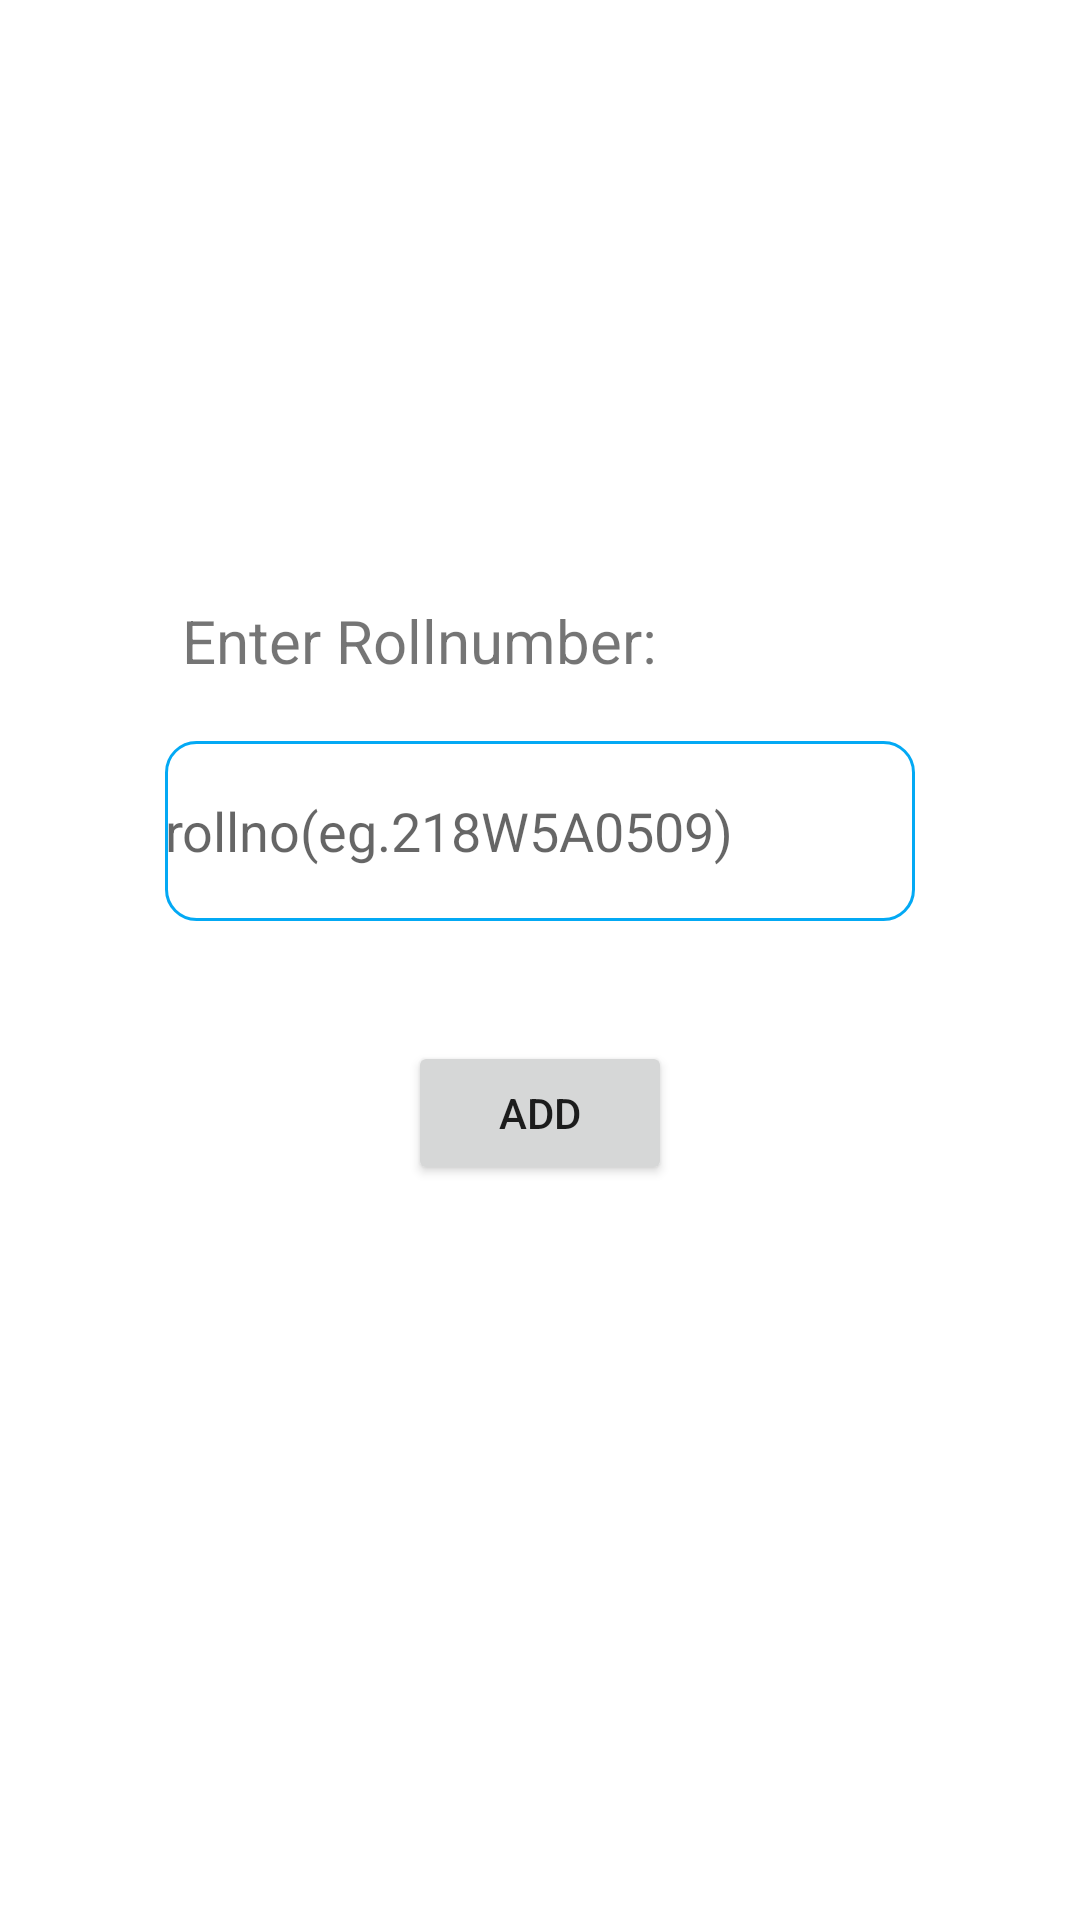

The Android layout XML behind this screen, and the referenced resources:
<!-- AndroidManifest.xml: application theme Theme.SmartProctor -->
<!-- res/layout/activity_addstudent.xml -->
<?xml version="1.0" encoding="utf-8"?>
<LinearLayout xmlns:android="http://schemas.android.com/apk/res/android"
    xmlns:app="http://schemas.android.com/apk/res-auto"
    xmlns:tools="http://schemas.android.com/tools"
    android:layout_width="match_parent"
    android:layout_height="match_parent"
    android:orientation="vertical"
    android:layout_gravity="center"
    tools:context=".teacherclasses.addstudent">
<TextView
    android:layout_width="wrap_content"
    android:layout_height="wrap_content"
    android:text="@string/enter_rollnumber"
    android:layout_gravity="center"
    android:layout_marginRight="40dp"
    android:layout_marginTop="200dp"
    android:textSize="20sp"

    />
    <EditText
        android:layout_width="250dp"
        android:layout_height="60dp"
        android:layout_gravity="center"
        android:background="@drawable/edit"
        android:hint="@string/rollno_eg_218w5a0509"
        android:layout_marginTop="20dp"
        android:id="@+id/rollno"
        />
<Button
    android:layout_width="wrap_content"
    android:layout_height="wrap_content"
    android:text="@string/add2"
    android:layout_marginTop="40dp"
    android:layout_gravity="center"
    android:id="@+id/add"
/>


</LinearLayout>
<!-- resources referenced by this layout -->
<resources>
  <!-- drawable edit (drawable) -->
  <?xml version="1.0" encoding="utf-8"?>
  <shape xmlns:android="http://schemas.android.com/apk/res/android">
  <solid android:color="#fff"/>
      <stroke android:color="#03A9F4"/>
      <stroke android:width="1dp"/>
      <corners  android:radius="10dp"/>
  </shape>
  <string name="add2">ADD</string>
  <string name="enter_rollnumber">Enter Rollnumber:</string>
  <string name="rollno_eg_218w5a0509">rollno(eg.218W5A0509)</string>
  <style name="Theme.SmartProctor" parent="Theme.MaterialComponents.DayNight.DarkActionBar">
          
          <item name="colorPrimary">@color/skyBlue</item>
          <item name="colorPrimaryVariant">@color/purple_700</item>
          <item name="colorOnPrimary">@color/white</item>
          
          <item name="colorSecondary">@color/teal_200</item>
          <item name="colorSecondaryVariant">@color/teal_700</item>
          <item name="colorOnSecondary">@color/black</item>
          
          <item name="android:statusBarColor" tools:targetApi="l">?attr/colorPrimaryVariant</item>
          
      </style>
  <color name="skyBlue">#5DB0E2</color>
  <color name="purple_700">#FF3700B3</color>
  <color name="white">#FFFFFFFF</color>
  <color name="teal_200">#FF03DAC5</color>
  <color name="teal_700">#FF018786</color>
  <color name="black">#FF000000</color>
</resources>
